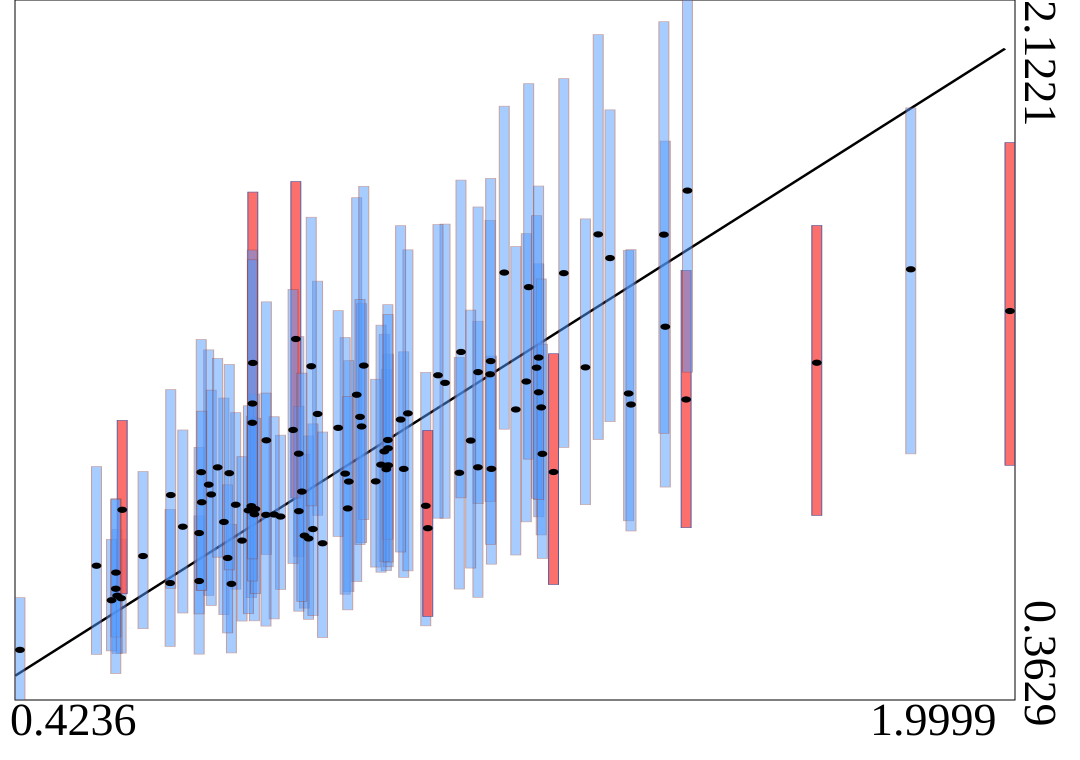

The file beside this chart, header and first rows:
truth	estimates	95HPDlow	95HPDup
1.25	1.136	0.8232	1.459
0.7484	0.8104	0.5774	1.122
2	1.34	0.9528	1.764
0.9598	1.13	0.6606	1.625
0.7672	0.8536	0.6415	1.085
0.6196	0.7247	0.5421	0.9372
1.035	0.9437	0.6712	1.238
1.23	1.163	0.8107	1.535
0.9676	1.05	0.7583	1.359
1.007	0.943	0.688	1.194
0.8767	0.776	0.5939	0.9807
0.8386	0.824	0.6408	1.029
0.7242	0.9041	0.6258	1.243
1.234	1.401	0.9683	1.912
0.7603	0.6548	0.4812	0.8043
1.01	0.9527	0.6977	1.232
0.8676	0.9819	0.7241	1.276
0.5847	0.6187	0.4808	0.767
0.8629	1.27	0.8706	1.666
1.153	0.9478	0.6211	1.315
1.07	0.851	0.5493	1.186
0.7773	0.7636	0.5614	0.9744
0.8975	1.082	0.8271	1.416
0.9473	0.9119	0.6354	1.216
1.273	0.9359	0.653	1.233
0.709	0.662	0.4783	0.8257
0.7089	0.7825	0.5793	0.9979
1.246	1.198	0.8696	1.58
0.816	1.016	0.7286	1.364
0.5784	0.625	0.4797	0.7911
1.254	1.098	0.7778	1.421
0.8677	0.8375	0.5861	1.101
0.7944	1.21	0.8177	1.639
1.195	1.437	1.044	1.855
0.5864	0.8409	0.6299	1.066
0.4236	0.4889	0.3629	0.6201
0.8832	0.7689	0.5658	1.027
0.7921	0.8502	0.6202	1.076
0.9711	1.203	0.8162	1.654
0.9055	0.7568	0.5198	1.036
1.484	1.118	0.796	1.443
0.6627	0.6569	0.4977	0.8417
1.153	1.187	0.8566	1.602
0.6829	0.7984	0.5816	1.042
1.692	1.211	0.8268	1.556
0.6638	0.878	0.6437	1.143
1.363	1.474	1.062	1.846
0.797	0.8298	0.562	1.132
1.041	1.083	0.6875	1.494
0.7122	0.9355	0.6389	1.269
1.451	1.301	0.8981	1.768
1.1	1.16	0.8198	1.559
1.393	1.133	0.8133	1.493
1.842	1.445	0.9815	1.851
1.174	0.9438	0.7043	1.227
0.7131	0.8599	0.6377	1.089
0.8901	0.7925	0.5752	1.057
1.004	0.9878	0.7107	1.282
0.9901	0.9124	0.697	1.169
0.9651	1.074	0.7535	1.37
... 40 more rows
